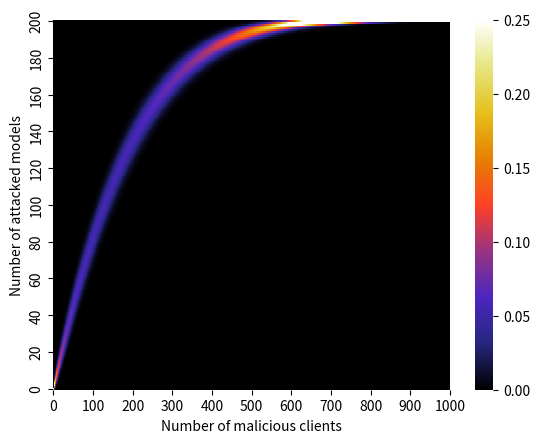

The matplotlib source for this figure:
import seaborn as sns
import pandas as pd
import numpy as np
import matplotlib as mpl
import matplotlib.pyplot as plt
import math
from scipy.stats import binom

# 試行回数nと確率p
def cal_p(n,N,k):
    return 1-math.comb(N-n,k)/math.comb(N,k)

N=1000
M=200
k=5

n_mal=[0]
p=[0]

for i in range(N):
    n_mal.append(i+1)
    p.append(cal_p(i+1,N,k))

heatmap=[]
# for i in range(N+1):
#     heatmap.append([])
# heatmap.append()
x=[]
for i in range(M+1):
    x.append(M-i)


for i in range(N+1):
    f = binom(M, p[i])
    heatmap.append(f.pmf(x))


heat_=np.array(heatmap).T
df = pd.DataFrame(data=heat_,index=x)
# plt.figure()
# sns.heatmap([row[::1] for row in heat_],
#     cmap="bwr",
#     index=x)
plt.figure()
# sns.heatmap(df, cmap="CMRmap"
#             ,vmin=-0.4)
# sns.heatmap(df, cmap="CMRmap"
#             ,vmax=0.25
#             ,vmin=0)
sns.heatmap(df, cmap="CMRmap"
            ,xticklabels=100
            ,yticklabels=20
            ,vmax=0.25
            ,vmin=0
            ,cbar=True
            )
#gnuplot,gnuplot2,hot,CMRmap
# sns.heatmap(df
#             ,vmax=0.25
#             ,vmin=0)
# sns.heatmap(df, cmap="afmhot",
#     vmin=-0.5)
plt.ylabel("Number of attacked models")
plt.xlabel("Number of malicious clients")
plt.savefig('heatmap.png')
# plt.close('all')